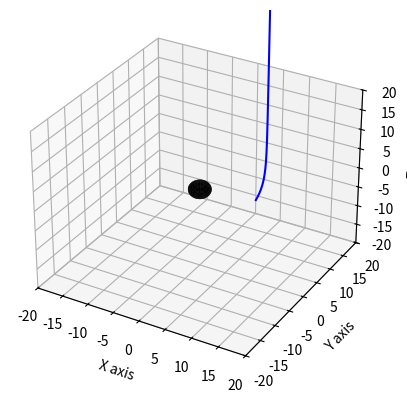

The script that saved this image:
#!/usr/bin/env python3
# -*- coding: utf-8 -*-
"""
Created on Wed Jul  3 17:02:57 2019

[redacted]
"""

import numpy as np
from scipy.integrate import odeint
import matplotlib.pyplot as plt
import math
from math import *
from mpl_toolkits.mplot3d import Axes3D

# initial conditions who won't change
ptheta = 0
rs = 2
t0 = 0
theta = np.pi/2


def func(f, T, rs):
    # f
    t, r, theta, phi, pt, pr, ptheta, pphi = f
    # derivatives
    dtdT = -((1-rs/r)**-1)*pt
    drdT = (1-rs/r)*pr
    dthetadT = ptheta/(r**2) 
    dphidT = pphi/((r**2)*(np.sin(theta)**2))
    dptdT = 0
    dprdT = ((ptheta**2)/(r**3)) + ((pphi**2)/(np.sin(theta)*(r**3))) - ((rs*(pr**2))/(2*(r**2))) - (((pt**2)*rs)/(2*(r**2)*((1-rs/r)**2)))
    dpthetadT = np.cos(theta)*(pphi**2)/((np.sin(theta)**3)*(r**2))
    dpphidT =  0
    return(dtdT, drdT, dthetadT, dphidT, dptdT, dprdT, dpthetadT, dpphidT)

# initial coordinates
r0 = 1.5*rs
r1 = 5*rs # 1.9 tourne puis va dedans
r2 = 3*rs
r3 = 10*rs
r4 = 10*rs
phi0 = 0
phi1 = np.pi/20
phi2 = np.pi/2
phi3 = 2*np.pi
phi4 = 5*np.pi
pr0 = 0 
pr1 = -0.1         # between -0.3 and 1
pr2 = 2
pr3 = -0.4
pr4 = -0.5 # the smaller pr is, the more affected by the gravity of the black hole it will be. 
pphi0 = 4
pphi1 = 15 # 0.5 => photon goes right in the black hole, 2 => tourne autour 1 fois
pphi2 = 2
pphi3 = 2
pphi4 = 2 # je kleiner pphi, desto gekrümmter die umlaufbahn

def time_momentum(r, pr, pphi):
    pt = -(sqrt((((1-(rs/r))**2)*(pr**2)) + (pphi**2)*(1-rs/r)/(r**2)))
    return(pt)
    
pt0 = time_momentum(r0, pr0, pphi0)
pt1 = time_momentum(r1, pr1, pphi1)
pt2 = time_momentum(r2, pr2, pphi2)
pt3 = time_momentum(r3, pr3, pphi3)
pt4 = time_momentum(r4, pr4, pphi4)

f0=[t0, r0, theta, phi0, pt0, pr0, ptheta, pphi0] # red
g0=[t0, r1, theta, phi1, pt1, pr1, ptheta, pphi1] # blue
h0=[t0, r2, theta, phi2, pt2, pr2, ptheta, pphi2] # green
i0=[t0, r3, theta, phi3, pt3, pr3, ptheta, pphi3] # fuchsia
j0=[t0, r4, theta, phi4, pt4, pr4, ptheta, pphi4] # turquoise

T = np.linspace(0, 1000, 9000)

xx=odeint(func, f0, T, args=(rs,)) # generate the solution, args=() is to add rs to the equations
yy=odeint(func, g0, T, args=(rs,))
zz=odeint(func, h0, T, args=(rs,))
ww=odeint(func, i0, T, args=(rs,))
vv=odeint(func, j0, T, args=(rs,))

# defining values from odeints
r00 = xx[:, 1]
theta00 = xx[:, 2]
phi00 = xx[:, 3]
pt00 = xx[:, 4]
pr00 = xx[:, 5]
pphi00 = xx[:, 7]

r11 = yy[:, 1]
theta11 = yy[:, 2]
phi11 = yy[:, 3]
pt11 = yy[:, 4]
pr11 = yy[:, 5]
pphi11 = yy[:, 7]

r22 = zz[:, 1]
theta22 = zz[:, 2]
phi22 = zz[:, 3]
pt22 = zz[:, 4]
pr22 = zz[:, 5]
pphi22 = zz[:, 7]


r33 = ww[:, 1]
theta33 = ww[:, 2]
phi33 = ww[:, 3]
pt33 = ww[:, 4]
pr33 = ww[:, 5]
pphi33 = ww[:, 7]


r44 = vv[:, 1]
theta44 = vv[:, 2]
phi44 = vv[:, 3]
pt44 = vv[:, 4]
pr44 = vv[:, 5]
pphi44 = vv[:, 7]


# checking H = 0
print("Hamiltonians")
    
def Hamiltonian(r, pt, pr, pphi):
    H = (-((1-rs/r)**-1)*(pt**2)/2 + (1-rs/r)*(pr**2)/2 + (pphi**2)/(2*(r**2)))
    if np.amax(H) < 10e-08:
        print("Your results are correct")
    else:
        print("Your results are wrong")
    return(H)    

def singularity(H, r):
    if np.amin(r) < 1.5*rs:
        print(H)
    else:
        print("0")
        return(H, r)
        


    
sing0=singularity(Hamiltonian(r00, pt00, pr00, pphi00), r00)        
print(sing0)
        
print(Hamiltonian(r00, pt00, pr00, pphi00))   

print(Hamiltonian(r11, pt11, pr11, pphi11))   

print(Hamiltonian(r22, pt22, pr22, pphi22))   

print(Hamiltonian(r33, pt33, pr33, pphi33))

print(Hamiltonian(r44, pt44, pr44, pphi44))   
   
print("END")

# checking the thetas = pi/2
print("THE THETAS :")
print(theta00)
print(theta11)
print(theta22)
print(theta33)
print(theta44)
print("END")

# spherical to cartesian coordinates 
def sph2cart(r, phi, theta):
    X = r * np.cos(phi) * np.sin(theta)
    Y = r * np.sin(phi) * np.sin(theta)
    Z = r * np.cos(theta)
    return(X, Y, Z)

X0, Y0, Z0 = sph2cart(r00, phi00, theta00)
X1, Y1, Z1 = sph2cart(r11, phi11, theta11)
r22_masked = np.ma.masked_where(r22 < 1.7*rs , r22)
X2, Y2, Z2 = sph2cart(r22_masked, phi22, theta22)
X3, Y3, Z3 = sph2cart(r33, phi33, theta33)
X4, Y4, Z4 = sph2cart(r44, phi44, theta44)


# Z values (checking if Z=0)
print("Z-Coordinates")
def zcoord(Z):
    if np.amax(Z) < 6e-8:
        print("Your results are correct")
    else:
       print("Your results are wrong") 
       return(Z)


print(zcoord(Z0))
print(zcoord(Z1))
print(zcoord(Z2))
print(zcoord(Z3))
print(zcoord(Z4))

print("END")

# r coordinates
print("R :")
print(r00)
print(r11)
print(r22)
print(r33)
print(r44)
print("END")

print("pt")
print(pt00)
print(pt11)
print(pt22)
print(pt33)
print(pt44)
print("END")
print("pphi")
print(pphi00)
print(pphi11)
print(pphi22)
print(pphi33)
print(pphi44)
print("END")


print(yy[:, 5])
# black sphere
fig = plt.figure()
ax = fig.add_subplot(111, projection="3d")
u = np.linspace(0, 2 * np.pi, 100)
v = np.linspace(0, np.pi, 100)


x = rs * np.outer(np.cos(u), np.sin(v))
y = rs * np.outer(np.sin(u), np.sin(v))
z = rs * np.outer(np.ones(np.size(u)), np.cos(v))


# plot trajectories
#plt.plot(X0, Y0, Z0, 'r')
plt.plot(X1, Y1, Z1, 'b')
#plt.plot(X2, Y2, Z2, 'g')
#plt.plot(X3, Y3, Z3, 'fuchsia')
#plt.plot(X4, Y4, Z4, 'turquoise')

axlim = 20

# limits
ax.set_xlim(-axlim, axlim)
ax.set_ylim(-axlim, axlim)
ax.set_zlim(-axlim, axlim)

# plot black sphere
ax.plot_surface(x, y, z, rstride=4, cstride=4, color='k')
# labels
ax.set_xlabel('X axis')
ax.set_ylabel('Y axis')
ax.set_zlabel('Z axis')

# save fig
#plt.savefig('orbit22.eps', bbox_inches='tight', dpi=1000)

plt.show()
